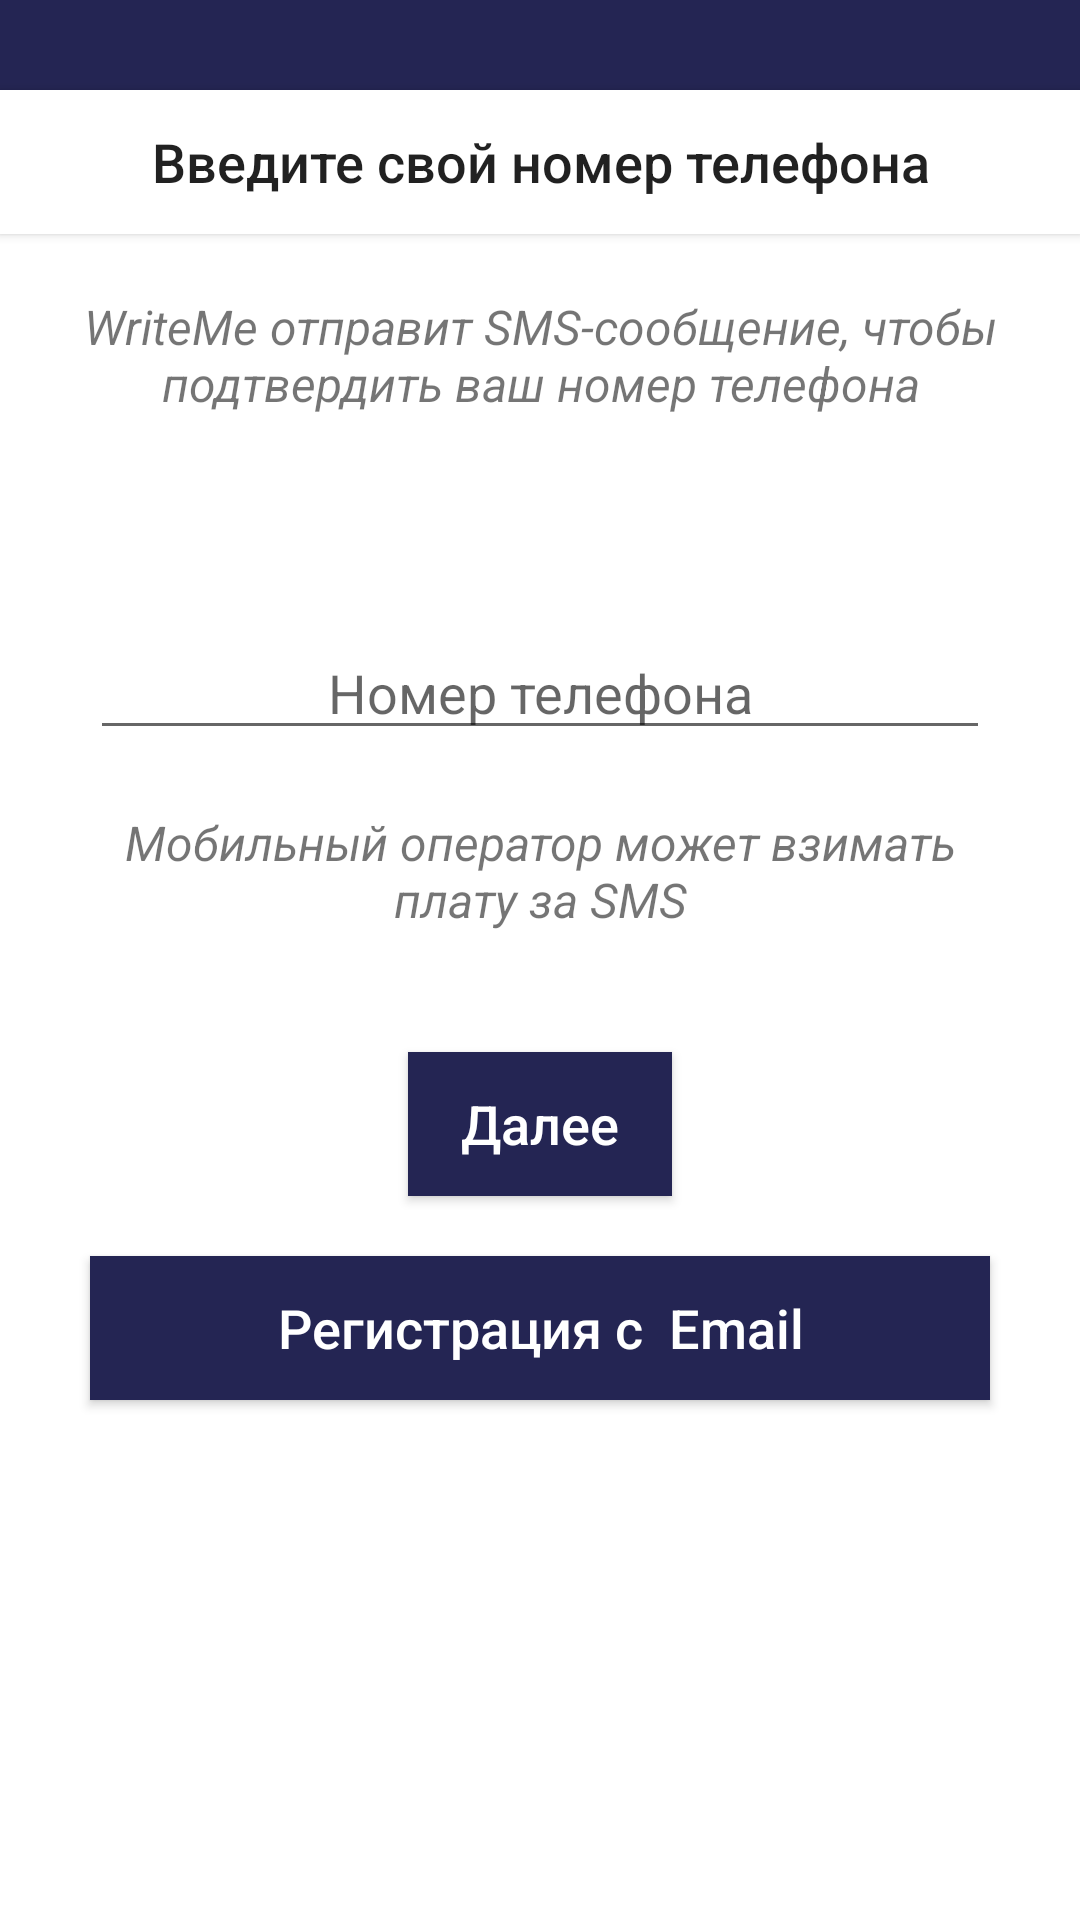

This screen was rendered from an Android layout file. Write that file and the resources it references.
<!-- AndroidManifest.xml: activity theme Theme.Messenger.NoActionBar -->
<!-- res/layout/activity_login.xml -->
<?xml version="1.0" encoding="utf-8"?>
<RelativeLayout xmlns:android="http://schemas.android.com/apk/res/android"
    xmlns:app="http://schemas.android.com/apk/res-auto"
    xmlns:tools="http://schemas.android.com/tools"
    android:layout_width="match_parent"
    android:layout_height="match_parent"
    tools:context=".LoginActivity">

    <com.google.android.material.appbar.AppBarLayout

        android:id="@+id/appBarLayout2"
        android:layout_width="match_parent"
        android:layout_height="30dp">

        <include
            android:id="@+id/login_page_tool_bar"
            layout="@layout/tool_bar_layout">
        </include>




    </com.google.android.material.appbar.AppBarLayout>

    <androidx.appcompat.widget.AppCompatButton
        android:id="@+id/login_title"
        android:layout_width="match_parent"
        android:layout_height="wrap_content"
        android:background="@color/white"
        android:maxLines="1"
        android:layout_below="@+id/appBarLayout2"
        android:text="Введите свой номер телефона"
        android:textAllCaps="false"
        android:textSize="18sp" />

    <TextView
        android:id="@+id/tv1"
        android:layout_width="match_parent"
        android:layout_height="wrap_content"
        android:text="WriteMe отправит SMS-сообщение, чтобы подтвердить ваш номер телефона"
        android:layout_below="@+id/login_title"
        android:layout_centerHorizontal="true"
        android:textAlignment="center"
        android:padding="20dp"
        android:textStyle="italic"
        android:textSize="16sp"
        />

    <EditText
        android:id="@+id/login_phone"
        android:layout_width="300dp"
        android:layout_height="wrap_content"
        android:layout_marginTop="50dp"
        android:layout_centerHorizontal="true"
        android:layout_below="@+id/tv1"
        android:hint="Номер телефона"
        android:textAlignment="center"
        />

    <TextView
        android:id="@+id/tv2"
        android:layout_width="match_parent"
        android:layout_height="wrap_content"
        android:layout_below="@+id/login_phone"
        android:layout_centerHorizontal="true"
        android:padding="20dp"
        android:text="Мобильный оператор может взимать плату за SMS"
        android:textAlignment="center"
        android:textSize="16sp"
        android:textStyle="italic" />

    <androidx.appcompat.widget.AppCompatButton
        android:id="@+id/login_btn_next"
        android:layout_width="wrap_content"
        android:layout_height="wrap_content"
        android:layout_below="@+id/tv2"
        android:layout_centerHorizontal="true"
        android:layout_marginTop="20dp"
        android:background="@color/primary"
        android:text="Далее"
        android:textAllCaps="false"
        android:textColor="@color/white"
        android:textSize="18sp" />

    <EditText
        android:id="@+id/login_verification"
        android:layout_width="300dp"
        android:layout_height="wrap_content"

        android:layout_centerHorizontal="true"
        android:layout_below="@+id/tv1"
        android:hint="Введите код подтверждения"
        android:textAlignment="center"
        android:visibility="invisible"
        />

    <androidx.appcompat.widget.AppCompatButton
        android:id="@+id/login_btn_accept"
        android:layout_width="wrap_content"
        android:layout_height="wrap_content"
        android:text="Подтвердить"
        android:layout_below="@+id/tv2"
        android:textAllCaps="false"
        android:textSize="18sp"
        android:paddingStart="30dp"
        android:paddingEnd="30dp"
        android:layout_centerHorizontal="true"
        android:textColor="@color/white"
        android:background="@color/primary"
        android:visibility="invisible"/>

    <androidx.appcompat.widget.AppCompatButton
        android:id="@+id/register_btn"
        android:layout_width="300dp"
        android:layout_height="wrap_content"
        android:layout_below="@+id/login_btn_next"
        android:layout_centerHorizontal="true"
        android:layout_marginTop="20dp"
        android:background="@color/primary"
        android:text="Регистрация с  Email"
        android:textAllCaps="false"
        android:textColor="@color/white"
        android:textSize="18sp" />


</RelativeLayout>
<!-- res/layout/tool_bar_layout.xml (included above) -->
<?xml version="1.0" encoding="utf-8"?>
<androidx.appcompat.widget.Toolbar xmlns:android="http://schemas.android.com/apk/res/android"

    android:id="@+id/main_tool_bar"
    android:background="@color/primary"
    android:layout_width="match_parent"
    android:layout_height="wrap_content"
    android:theme="@style/ThemeOverlay.AppCompat.Dark.ActionBar">

</androidx.appcompat.widget.Toolbar>
<!-- resources referenced by this layout -->
<resources>
  <color name="primary">#242553</color>
  <color name="white">#FFFFFFFF</color>
  <style name="Theme.Messenger.NoActionBar">
          <item name="windowActionBar">false</item>
          <item name="windowNoTitle">true</item>
      </style>
</resources>
